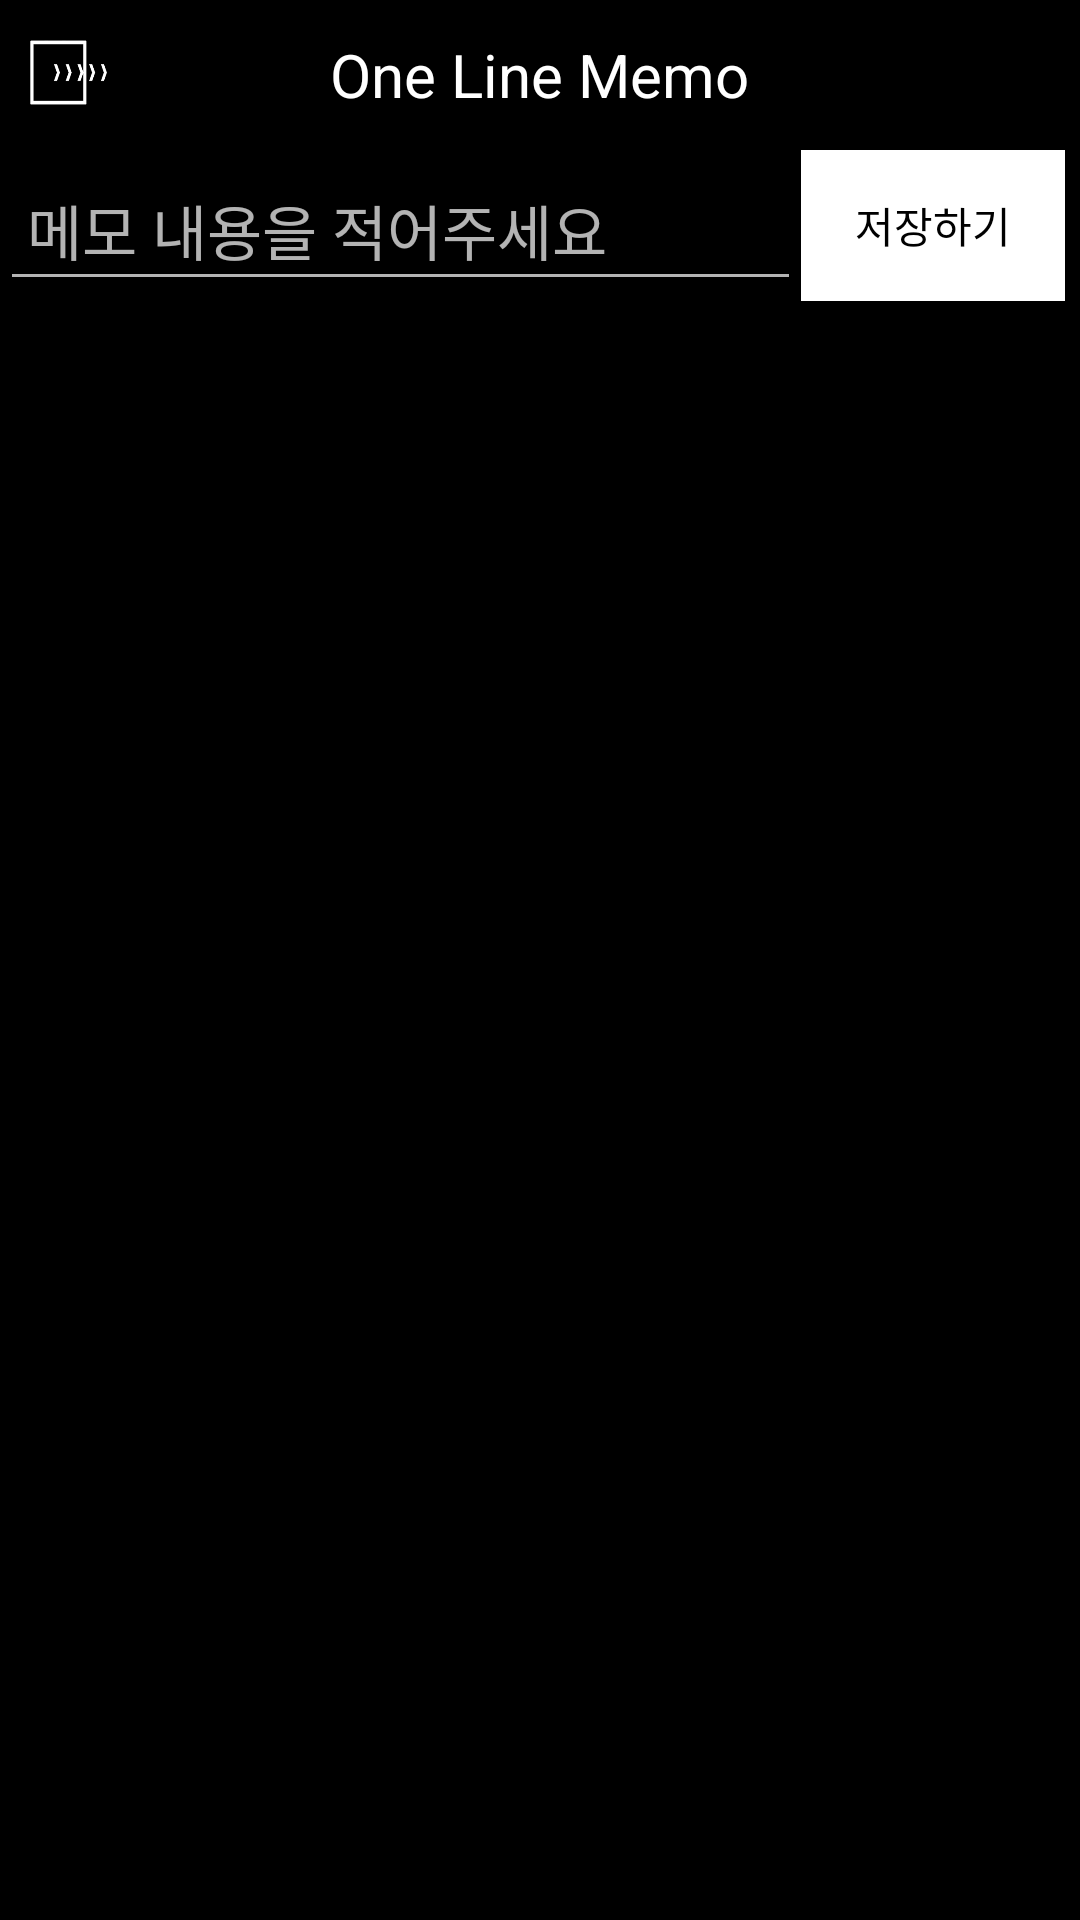

Write the Android layout XML for this screen, with the resource values it uses.
<!-- AndroidManifest.xml: application theme AppTheme -->
<!-- res/layout/activity_main.xml -->
<LinearLayout
    xmlns:android="http://schemas.android.com/apk/res/android"
    xmlns:tools="http://schemas.android.com/tools"
    android:orientation="vertical"
    android:layout_width="match_parent"
    android:layout_height="match_parent"
    android:background="#000000"
    tools:context=".MainActivity">

    <LinearLayout
        android:layout_width="match_parent"
        android:layout_height="match_parent"
        android:orientation="vertical"
        android:weightSum="100"
        >
        <LinearLayout
            android:layout_width="match_parent"
            android:layout_height="50dp"
            android:orientation="horizontal"
            android:layout_weight="0"
            android:weightSum="100"
            >
            <Button
                android:textColor="#ffffff"
                android:layout_width="0dp"
                android:layout_weight="20"
                android:id="@+id/export_button"
                android:layout_height="match_parent"
                android:background="@drawable/export_image3"
                android:gravity="center"/>
            <TextView
                android:textColor="#ffffff"
                android:layout_width="wrap_content"
                android:layout_weight="60"
                android:layout_height="match_parent"
                android:textSize="20sp"
                android:id="@+id/question_tab_each_title"
                android:text="One Line Memo"
                android:gravity="center"/>
            <Spinner
                android:layout_width="0dp"
                android:layout_height="wrap_content"
                android:id="@+id/spinner"
                android:gravity="end"
                android:layout_gravity="end"
                android:visibility="invisible"
                android:layout_weight="20" />
        </LinearLayout>
        <ViewFlipper
            android:layout_width="match_parent"
            android:id="@+id/activity_main_viewflipper"
            android:layout_height="0dp"
            android:layout_weight="100"
            >
            <LinearLayout
                android:orientation="vertical"
                android:layout_width="match_parent"
                android:layout_height="match_parent"
                >
                <LinearLayout
                    android:orientation="horizontal"
                    android:layout_width="match_parent"
                    android:layout_height="wrap_content"
                    android:weightSum="100"
                    >
                    <EditText
                        android:id="@+id/activity_main_context"
                        android:layout_width="0dp"
                        android:layout_weight="100"
                        android:layout_height="match_parent"
                        android:hint=" 메모 내용을 적어주세요"
                        style="@android:style/Widget.EditText"
                        android:textSize="20sp"
                        android:singleLine="true"
                        android:maxLength="30"
                        />
                    <Button
                        android:textColor="#000000"
                        android:background="#ffffff"
                        android:id="@+id/activity_main_insert_button"
                        android:layout_width="wrap_content"
                        android:layout_weight="0"
                        android:layout_marginRight="5dp"
                        android:layout_marginEnd="5dp"
                        android:layout_height="match_parent"
                        android:text="저장하기"
                        android:onClick="myOnclick"
                        />
                </LinearLayout>
                <ListView
                    android:layout_width="match_parent"
                    android:layout_height="match_parent"
                    android:id="@+id/activity_main_listview">
                </ListView>
            </LinearLayout>
            <LinearLayout
                android:orientation="vertical"
                android:layout_width="match_parent"
                android:layout_height="match_parent"
                >
                <LinearLayout
                    android:orientation="horizontal"
                    android:layout_width="match_parent"
                    android:layout_height="wrap_content"
                    android:weightSum="100"
                    >
                    <TextView
                        android:padding="10dp"
                        android:layout_marginLeft="5dp"
                        android:layout_marginStart="5dp"
                        android:layout_width="0dp"
                        android:layout_weight="100"
                        android:layout_height="match_parent"
                        android:textSize="20sp"
                        android:textStyle="bold"
                        android:text="each_title"
                        android:id="@+id/activity_main_each_title"/>
                    <Button
                        android:textColor="#000000"
                        android:background="#ffffff"
                        android:id="@+id/activity_main_insert_button2"
                        android:layout_width="wrap_content"
                        android:layout_weight="0"
                        android:layout_marginRight="5dp"
                        android:layout_marginEnd="5dp"
                        android:layout_height="match_parent"
                        android:text="저장하기"
                        android:onClick="myOnclick"
                        />
                </LinearLayout>
                <EditText
                    android:layout_width="match_parent"
                    android:layout_height="wrap_content"
                    android:hint="세부내용을 적어주세요."
                    android:id="@+id/activity_main_sub_memo"
                    />
            </LinearLayout>
         </ViewFlipper>
    </LinearLayout>
</LinearLayout>
<!-- resources referenced by this layout -->
<resources>
  <!-- drawable export_image3: png bitmap (drawable, 6485 bytes) -->
  <style name="AppTheme" parent="Theme.AppCompat">
          
          <item name="windowActionModeOverlay">true</item>
          <item name="actionModeBackground">@android:color/background_dark</item>
    
  
      </style>
</resources>
